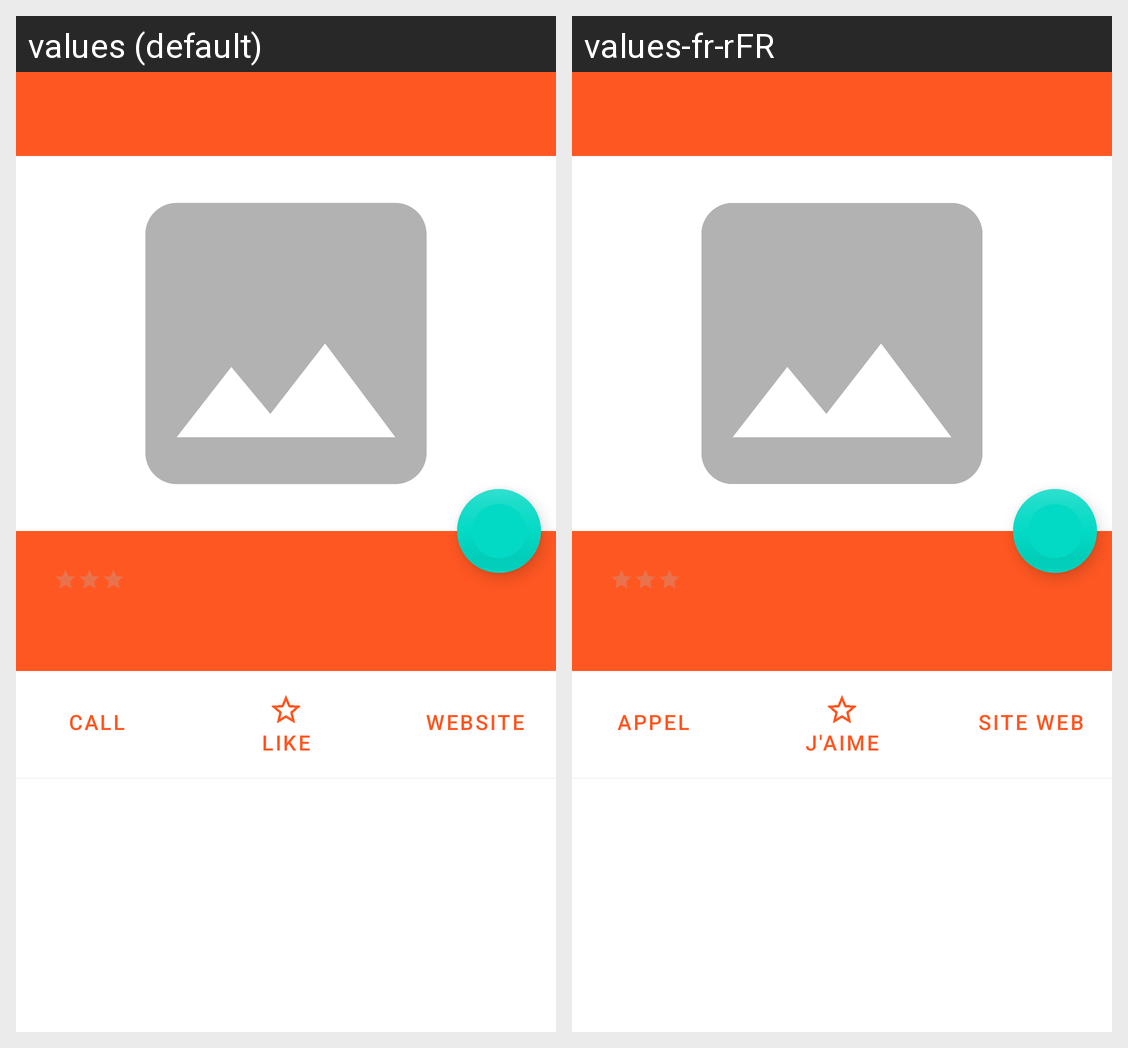

This grid shows one Android layout under two languages. Give, for every string resource on the screen, its name, the default text and each shown locale's text.
Android screen res/layout/activity_restaurant_details.xml rendered under 2 locales, left to right: values (default), values-fr-rFR. Device: Nexus 5 (rendered at 1080×1920; each locale shown at half size, 540×960, under a caption strip naming it); theme AppTheme.
Strings drawn on this screen, with the default value and each locale's value (text and hints the layout hard-codes, and strings that could not be matched under every locale, appear in the picture but are not listed):

call_button
  values: CALL
  values-fr-rFR: APPEL

like_button
  values: LIKE
  values-fr-rFR: J'AIME

website_button
  values: WEBSITE
  values-fr-rFR: SITE WEB
